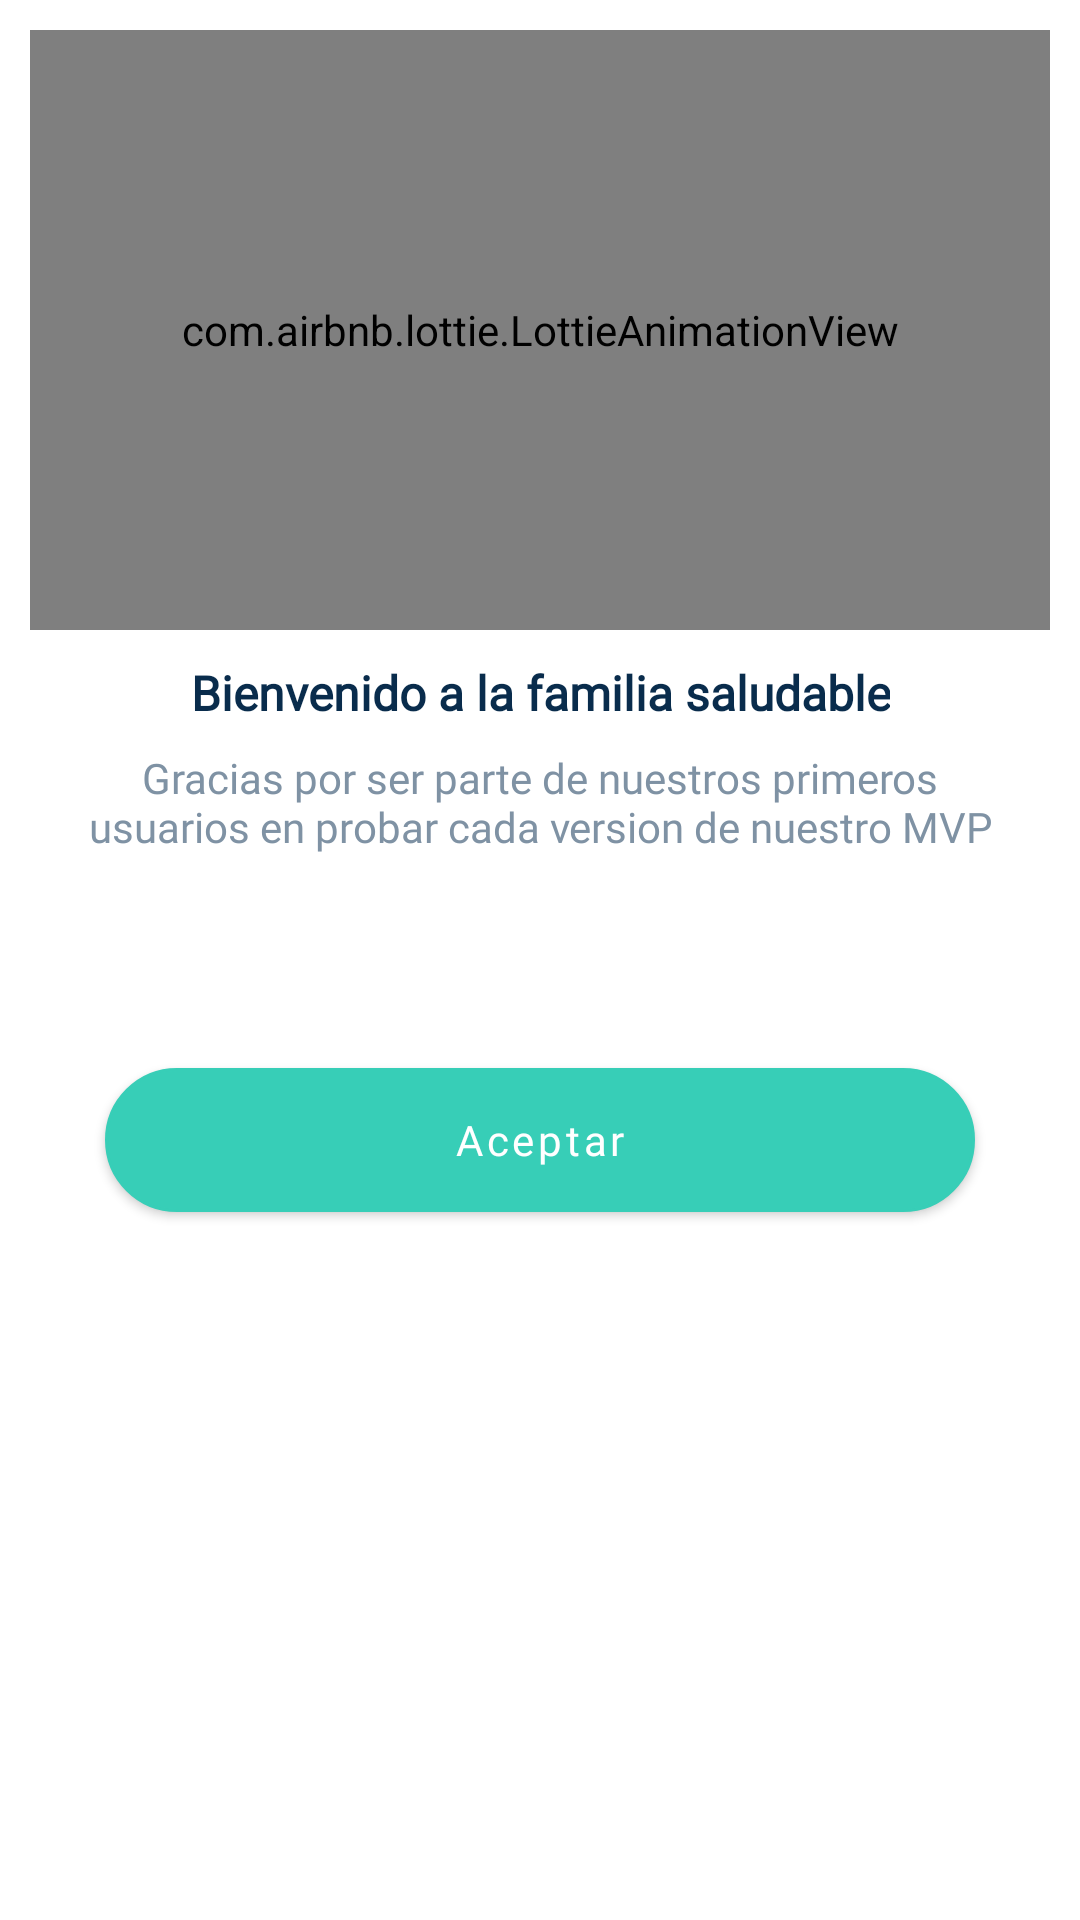

Produce the Android XML layout that renders to this screen, including the resource entries it uses.
<!-- AndroidManifest.xml: application theme ThemeAntojitos -->
<!-- res/layout/modal_delete_device.xml -->
<?xml version="1.0" encoding="utf-8"?>
<androidx.constraintlayout.widget.ConstraintLayout
    xmlns:android="http://schemas.android.com/apk/res/android"
    xmlns:app="http://schemas.android.com/apk/res-auto"
    xmlns:tools="http://schemas.android.com/tools"
    android:id="@+id/layoutDialogContainer"
    android:layout_width="match_parent"
    android:layout_height="wrap_content"
    android:layout_margin="10dp"
    android:padding="10dp"
    >

    <androidx.constraintlayout.widget.ConstraintLayout
        android:layout_width="match_parent"
        android:layout_height="match_parent"
        android:background="@drawable/corner_dialog"
        app:layout_constraintEnd_toEndOf="parent"
        app:layout_constraintStart_toStartOf="parent"
        app:layout_constraintTop_toTopOf="parent">


        <TextView
            android:id="@+id/tvititleModal"
            android:layout_width="wrap_content"
            android:layout_height="wrap_content"
            android:layout_marginTop="10dp"
            android:fontFamily="@font/noto_sans"
            android:paddingLeft="15dp"
            android:paddingRight="15dp"
            android:text="Bienvenido a la familia saludable"
            android:textAlignment="center"
            android:textColor="@color/title_color"
            android:textSize="16dp"
            android:textStyle="bold"
            app:layout_constraintEnd_toEndOf="parent"
            app:layout_constraintHorizontal_bias="0.501"
            app:layout_constraintStart_toStartOf="parent"
            app:layout_constraintTop_toBottomOf="@+id/iviLogoIn"></TextView>

        <TextView
            android:id="@+id/tviMacModal"
            android:layout_width="wrap_content"
            android:layout_height="wrap_content"
            android:layout_marginTop="8dp"
            android:fontFamily="@font/noto_sans"
            android:paddingLeft="15dp"
            android:paddingRight="15dp"
            android:text="Gracias por ser parte de nuestros primeros usuarios en probar cada version de nuestro MVP"
            android:textAlignment="center"
            android:textColor="@color/descrip_color"
            android:textSize="14dp"
            android:textStyle="normal"
            app:layout_constraintEnd_toEndOf="parent"
            app:layout_constraintHorizontal_bias="0.501"
            app:layout_constraintStart_toStartOf="parent"
            app:layout_constraintTop_toBottomOf="@+id/tvititleModal"></TextView>


        <Button
            android:id="@+id/btn_delete_band"
            android:layout_width="match_parent"
            android:layout_height="wrap_content"
            android:layout_marginLeft="25dp"
            android:layout_marginTop="40dp"
            android:layout_marginRight="25dp"
            android:layout_marginBottom="30dp"
            android:background="@drawable/buttom_background"
            android:fontFamily="@font/noto_sans"
            android:text="Aceptar"
            android:textAlignment="center"
            android:textAllCaps="false"
            android:textColor="@color/white"
            android:textSize="14dp"
            app:layout_constraintBottom_toBottomOf="parent"
            app:layout_constraintEnd_toEndOf="parent"
            app:layout_constraintHorizontal_bias="0.509"
            app:layout_constraintStart_toStartOf="parent"
            app:layout_constraintTop_toBottomOf="@+id/tviMacModal"
            app:layout_constraintVertical_bias="0.136" />


        <com.airbnb.lottie.LottieAnimationView
            android:id="@+id/iviLogoIn"
            android:layout_width="match_parent"
            android:layout_height="200dp"
            app:layout_constraintEnd_toEndOf="parent"
            app:layout_constraintStart_toStartOf="parent"
            app:layout_constraintTop_toTopOf="parent"
            app:lottie_autoPlay="true"
            app:lottie_loop="true"
            app:lottie_rawRes="@raw/welcome_lottie" />




    </androidx.constraintlayout.widget.ConstraintLayout>
</androidx.constraintlayout.widget.ConstraintLayout>
<!-- resources referenced by this layout -->
<resources>
  <color name="descrip_color">#7F92A4</color>
  <color name="title_color">#092C4C</color>
  <color name="white">#FFFFFFFF</color>
  <!-- drawable buttom_background (drawable) -->
  <?xml version="1.0" encoding="utf-8"?>
  <shape xmlns:android="http://schemas.android.com/apk/res/android">
  
      <solid android:color="@color/secondary_c"></solid>
  
      <stroke android:width="1dp"
          android:color="@color/secondary_c"></stroke>
  
      <padding android:bottom="1dp"
          android:top="1dp"
          android:left="1dp"
          android:right="1dp"></padding>
  
      <corners android:radius="50dp"></corners>
  
  
  </shape>
  <style name="ThemeAntojitos" parent="Theme.MaterialComponents.Light.NoActionBar">
          
          <item name="colorPrimary">@color/primary_c</item>
          <item name="colorPrimaryVariant">@color/purple_700</item>
          <item name="colorOnPrimary">@color/white</item>
          
          <item name="colorSecondary">@color/teal_200</item>
          <item name="colorSecondaryVariant">@color/teal_700</item>
          <item name="colorOnSecondary">@color/black</item>
          
          <item name="android:statusBarColor" tools:targetApi="l">?attr/colorPrimaryVariant</item>
          
      </style>
  <color name="secondary_c">#DDF6F3</color>
  <color name="primary_c">#37CEB7</color>
  <color name="purple_700">#FF3700B3</color>
  <color name="teal_200">#FF03DAC5</color>
  <color name="teal_700">#FF018786</color>
  <color name="black">#FF000000</color>
</resources>
